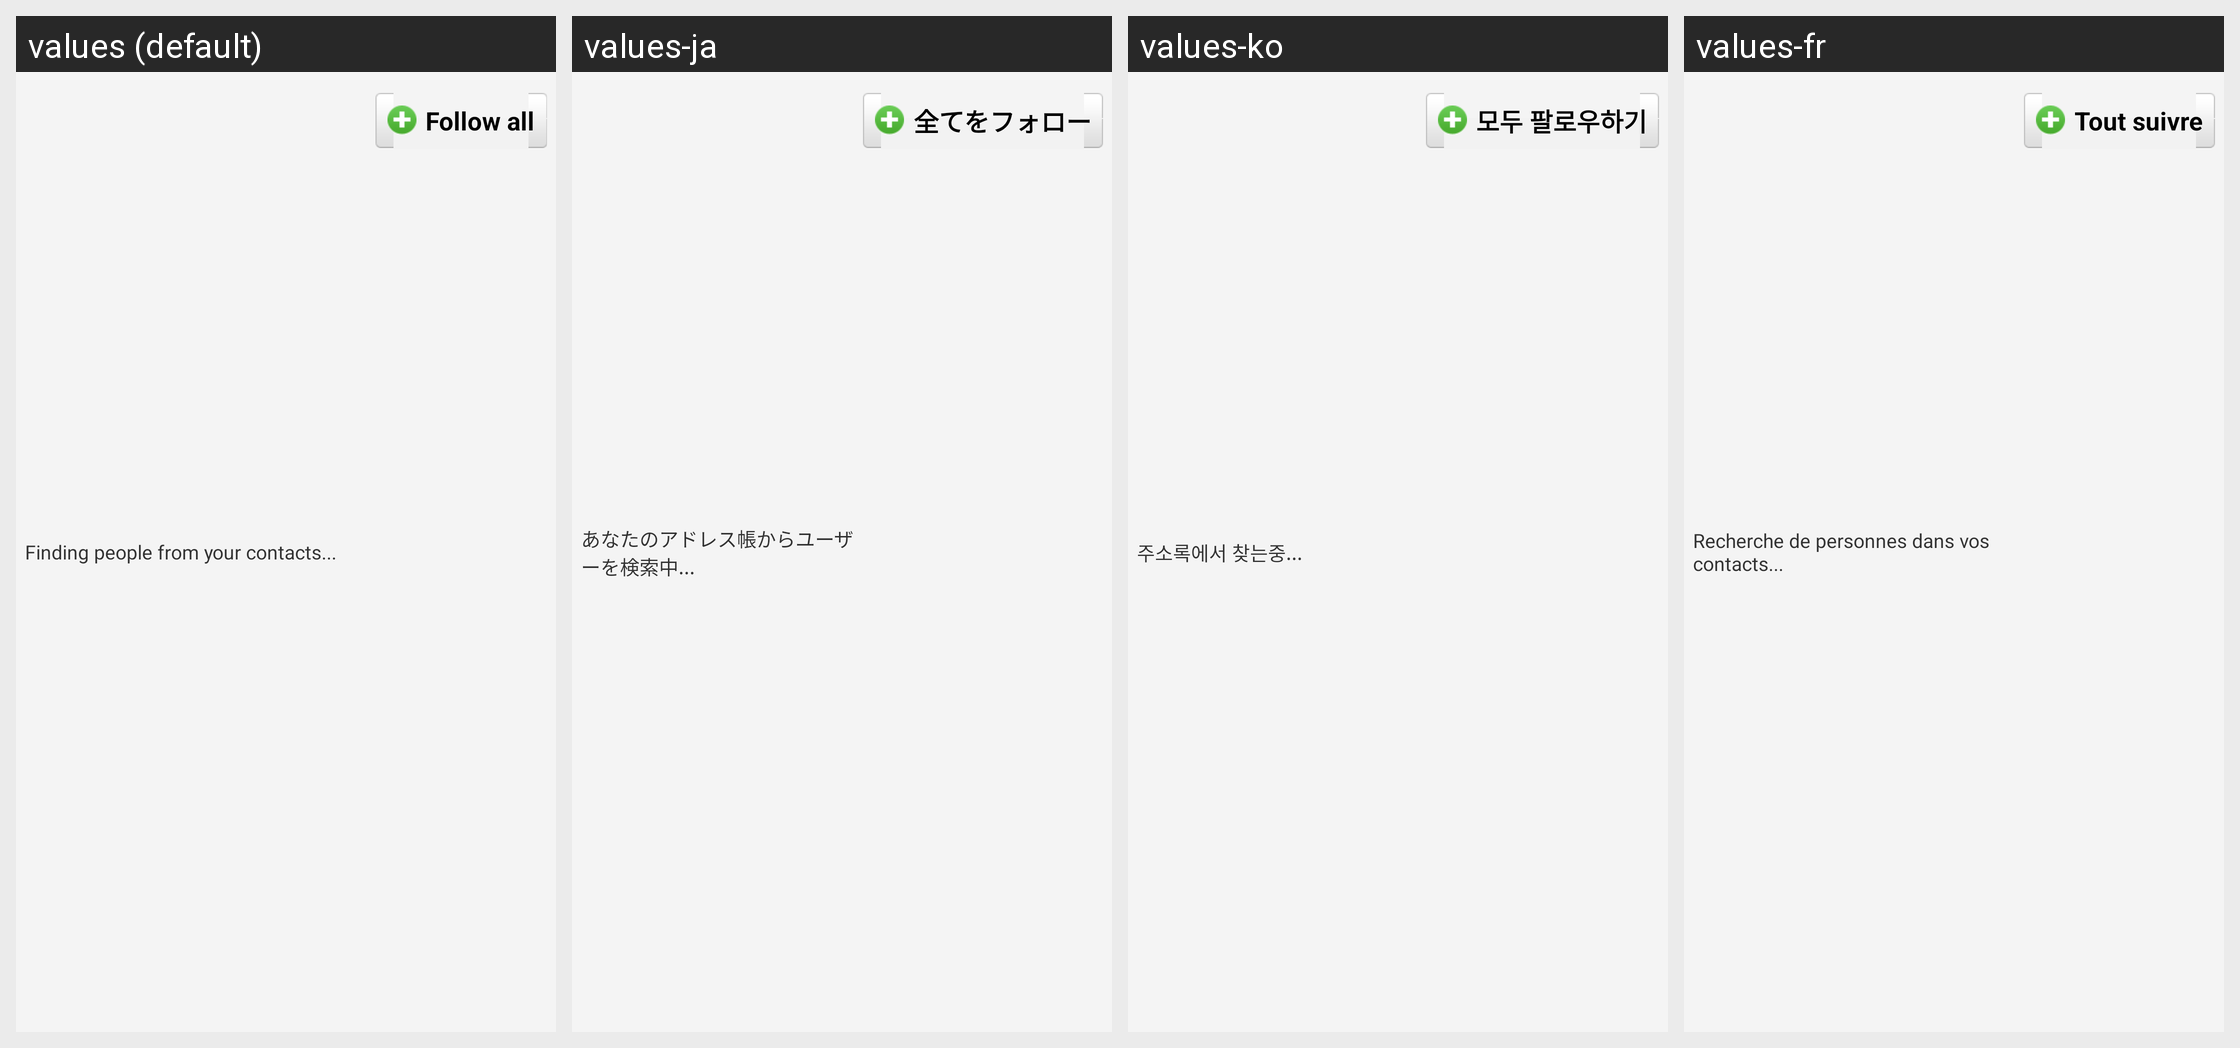

The same Android screen rendered under several of its app's locales, left to right. List the strings drawn on it with the default value and each locale's translation.
Android screen res/layout/follow_all_header.xml rendered under 4 locales, left to right: values (default), values-ja, values-ko, values-fr. Device: Nexus 5 (rendered at 1080×1920; each locale shown at half size, 540×960, under a caption strip naming it); theme Theme.
Other locales in the repository, not shown: values-cs, values-da, values-de, values-el, values-es, values-it, values-nb, values-nl, values-pl, values-pt, values-ru, values-sv, values-tr, values-zh-rCN, values-zh-rTW.
Strings drawn on this screen, with the default value and each locale's value (text and hints the layout hard-codes, and strings that could not be matched under every locale, appear in the picture but are not listed):

finding_people
  values: Finding people from your contacts...
  values-ja: あなたのアドレス帳からユーザーを検索中...
  values-ko: 주소록에서 찾는중...
  values-fr: Recherche de personnes dans vos contacts...

follow_all
  values: Follow all
  values-ja: 全てをフォロー
  values-ko: 모두 팔로우하기
  values-fr: Tout suivre
